Run: headless pygame with SDL's dummy video driver; simulated clock (each Clock.tick advances the game by its frame time, no real sleeping); random seed 0; keys injected as events and as key.get_pressed() state; mouse plan: one left click at the window centre at the start of phase 2, then a move to the lower-right quarter at the start of phase 3; restart key R tapped at the start of phases 3 and 4.
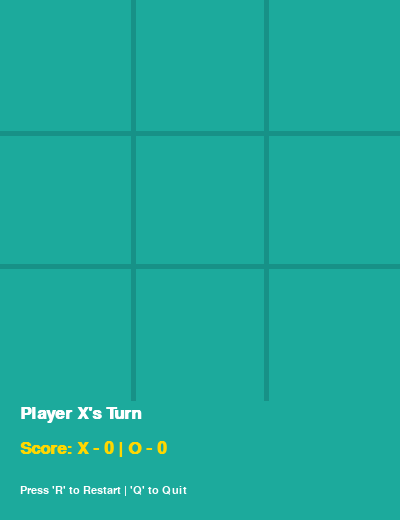
Frame 1 of 4 · flips 1–60 · no input
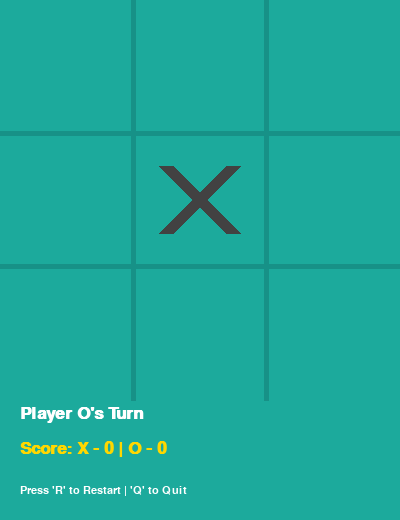
Frame 2 of 4 · flips 61–180 · clicked the window centre · tapped SPACE, RETURN · held RIGHT (→), D
Frame 3 of 4 · flips 181–300 · moved the mouse to the lower-right quarter · tapped R · held DOWN (↓), S · screen same as frame 1, image omitted
Frame 4 of 4 · flips 301–420 · tapped R · held LEFT (←), A, UP (↑), W · screen unchanged from frame 3, image omitted

The pygame program that drew these frames:

import pygame
import sys
import random

# --- Constants ---
WIDTH, HEIGHT = 400, 520  # Increased height to fit the scoreboard
LINE_WIDTH = 5
BOARD_SIZE = 3
SQUARE_SIZE = WIDTH // BOARD_SIZE
CIRCLE_RADIUS = SQUARE_SIZE // 3
CIRCLE_WIDTH = 10
CROSS_WIDTH = 15
SPACE = SQUARE_SIZE // 4

# Colors
BG_COLOR = (28, 170, 156)
LINE_COLOR = (23, 145, 135)
CIRCLE_COLOR = (239, 231, 200)
CROSS_COLOR = (66, 66, 66)
TEXT_COLOR = (255, 255, 255)
WIN_LINE_COLOR = (200, 0, 0)
SCORE_COLOR = (255, 215, 0) # Gold color for the scoreboard

# Confetti Particle Class for the celebration effect
class Particle:
    def __init__(self):
        self.x = random.randint(0, WIDTH)
        self.y = random.randint(-HEIGHT, 0)
        self.size = random.randint(4, 8)
        self.color = (random.randint(0, 255), random.randint(0, 255), random.randint(0, 255))
        self.speed = random.uniform(2, 5)

    def fall(self):
        self.y += self.speed
        if self.y > HEIGHT:
            self.y = random.randint(-50, -10)
            self.x = random.randint(0, WIDTH)

    def draw(self, screen):
        pygame.draw.rect(screen, self.color, (self.x, self.y, self.size, self.size))

def draw_lines(screen):
    for i in range(1, BOARD_SIZE):
        # Vertical
        pygame.draw.line(screen, LINE_COLOR, (i * SQUARE_SIZE, 0), (i * SQUARE_SIZE, WIDTH), LINE_WIDTH)
        # Horizontal
        pygame.draw.line(screen, LINE_COLOR, (0, i * SQUARE_SIZE), (WIDTH, i * SQUARE_SIZE), LINE_WIDTH)

def draw_figures(screen, board):
    for row in range(BOARD_SIZE):
        for col in range(BOARD_SIZE):
            if board[row][col] == 'X':
                # Draw X
                pygame.draw.line(screen, CROSS_COLOR, (col * SQUARE_SIZE + SPACE, row * SQUARE_SIZE + SQUARE_SIZE - SPACE), (col * SQUARE_SIZE + SQUARE_SIZE - SPACE, row * SQUARE_SIZE + SPACE), CROSS_WIDTH)
                pygame.draw.line(screen, CROSS_COLOR, (col * SQUARE_SIZE + SPACE, row * SQUARE_SIZE + SPACE), (col * SQUARE_SIZE + SQUARE_SIZE - SPACE, row * SQUARE_SIZE + SQUARE_SIZE - SPACE), CROSS_WIDTH)
            elif board[row][col] == 'O':
                # Draw O
                center = (int(col * SQUARE_SIZE + SQUARE_SIZE / 2), int(row * SQUARE_SIZE + SQUARE_SIZE / 2))
                pygame.draw.circle(screen, CIRCLE_COLOR, center, CIRCLE_RADIUS, CIRCLE_WIDTH)

def check_winner(board, sym):
    # Check rows, columns, and diagonals
    for r in range(BOARD_SIZE):
        if board[r][0] == board[r][1] == board[r][2] == sym: return [((0, r), (2, r))]
    for c in range(BOARD_SIZE):
        if board[0][c] == board[1][c] == board[2][c] == sym: return [((c, 0), (c, 2))]
    if board[0][0] == board[1][1] == board[2][2] == sym: return [((0, 0), (2, 2))]
    if board[0][2] == board[1][1] == board[2][0] == sym: return [((2, 0), (0, 2))]
    return None

def draw_winning_line(screen, line_coords):
    start_cell, end_cell = line_coords[0]
    start_pos = (start_cell[0] * SQUARE_SIZE + SQUARE_SIZE // 2, start_cell[1] * SQUARE_SIZE + SQUARE_SIZE // 2)
    end_pos = (end_cell[0] * SQUARE_SIZE + SQUARE_SIZE // 2, end_cell[1] * SQUARE_SIZE + SQUARE_SIZE // 2)
    pygame.draw.line(screen, WIN_LINE_COLOR, start_pos, end_pos, 10)

def is_tie(board):
    for r in range(BOARD_SIZE):
        for c in range(BOARD_SIZE):
            if board[r][col] == "": return False # This will cause an error due to 'col', fixing below
    return True

# Oops, found a tiny bug in my thinking above, let me fix is_tie properly
def is_tie_correct(board):
    for r in range(BOARD_SIZE):
        for c in range(BOARD_SIZE):
            if board[r][c] == "":
                return False
    return True

def main():
    pygame.init()
    screen = pygame.display.set_mode((WIDTH, HEIGHT))
    pygame.display.set_caption('Tic Tac Toe - Pro Edition')
    font = pygame.font.SysFont("Arial", 26, bold=True)
    small_font = pygame.font.SysFont("Arial", 16)
    clock = pygame.time.Clock()
    
    # Initialize scores
    x_score = 0
    o_score = 0
    
    board = [["" for _ in range(BOARD_SIZE)] for _ in range(BOARD_SIZE)]
    player = 'X'
    game_over = False
    winner_line = None
    status_text = "Player X's Turn"
    confetti = [Particle() for _ in range(100)]

    while True:
        for event in pygame.event.get():
            if event.type == pygame.QUIT:
                pygame.quit()
                sys.exit()

            if event.type == pygame.MOUSEBUTTONDOWN and not game_over:
                if event.pos[1] < WIDTH:
                    row, col = event.pos[1] // SQUARE_SIZE, event.pos[0] // SQUARE_SIZE
                    if board[row][col] == "":
                        board[row][col] = player
                        winner_line = check_winner(board, player)
                        if winner_line:
                            status_text = f"Player {player} Wins!"
                            if player == 'X': x_score += 1
                            else: o_score += 1
                            game_over = True
                        elif is_tie_correct(board):
                            status_text = "It's a Tie!"
                            game_over = True
                        else:
                            player = 'O' if player == 'X' else 'X'
                            status_text = f"Player {player}'s Turn"

            if event.type == pygame.KEYDOWN:
                if event.key == pygame.K_r:
                    board = [["" for _ in range(BOARD_SIZE)] for _ in range(BOARD_SIZE)]
                    player, game_over, winner_line = 'X', False, None
                    status_text = "Player X's Turn"
                if event.key == pygame.K_q:
                    pygame.quit()
                    sys.exit()

        screen.fill(BG_COLOR)
        draw_lines(screen)
        draw_figures(screen, board)
        
        if winner_line:
            draw_winning_line(screen, winner_line)
            for p in confetti:
                p.fall()
                p.draw(screen)

        # Draw UI Text
        screen.blit(font.render(status_text, True, TEXT_COLOR), (20, WIDTH + 5))
        
        # Display the scoreboard
        score_display = f"Score: X - {x_score} | O - {o_score}"
        screen.blit(font.render(score_display, True, SCORE_COLOR), (20, WIDTH + 40))
        
        hint = "Press 'R' to Restart | 'Q' to Quit"
        screen.blit(small_font.render(hint, True, TEXT_COLOR), (20, WIDTH + 85))
        
        pygame.display.update()
        clock.tick(60)

if __name__ == "__main__":
    main()
